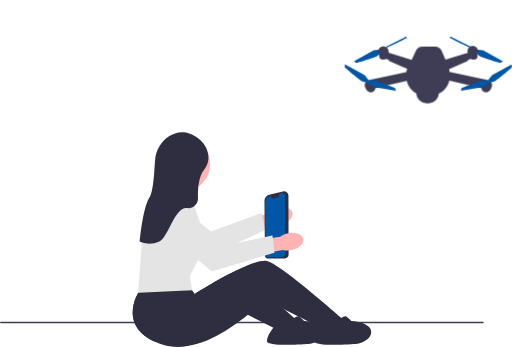
t = 0.00 s
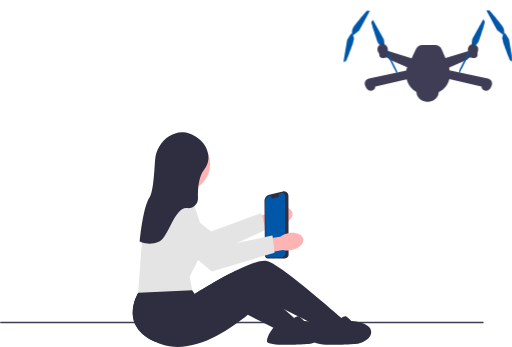
t = 0.38 s
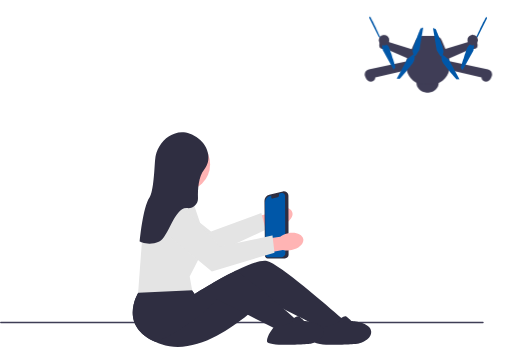
t = 1.13 s
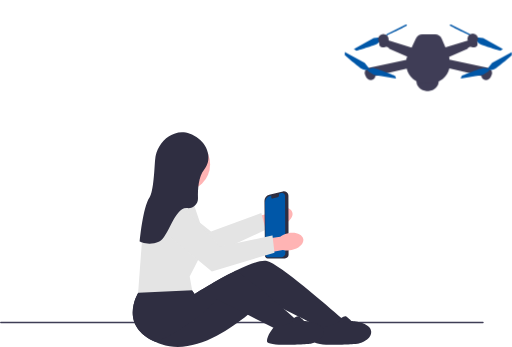
t = 1.50 s
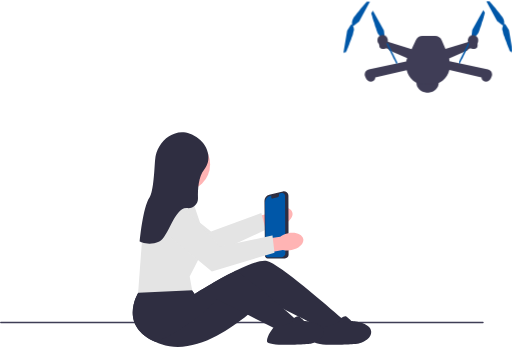
t = 1.88 s
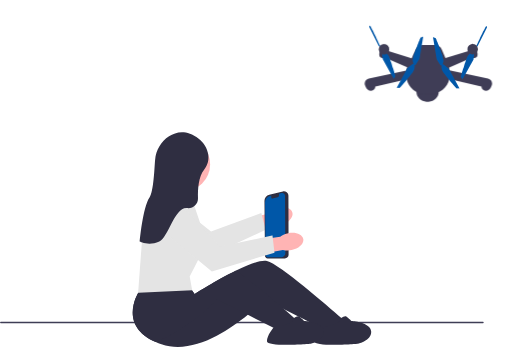
t = 2.63 s

The animated SVG that drew these frames (rendered in a browser with its animation timeline set to each time). Animation: 3 CSS @keyframes rules; one cycle of 3.00 s, repeats indefinitely.

<svg xmlns="http://www.w3.org/2000/svg" xmlns:xlink="http://www.w3.org/1999/xlink" width="834.73187" height="565.85234" viewBox="0 -40 834.73187 565.85234" role="img">

  <style>
    /* Drone flutua suavemente — começa 20px abaixo da posição original
       para ter espaço ao subir sem ser cortado */
    #drone-group {
      animation: hover 3s ease-in-out infinite;
    }

    /* Hélices giram */
    #helix-left-top {
      animation: spin 0.3s linear infinite;
      transform-origin: 625px 23px;
    }
    #helix-right-top {
      animation: spin-reverse 0.3s linear infinite;
      transform-origin: 771px 23px;
    }

    @keyframes hover {
      0%   { transform: translateY(20px); }
      50%  { transform: translateY(0px); }
      100% { transform: translateY(20px); }
    }

    @keyframes spin {
      from { transform: rotate(0deg); }
      to   { transform: rotate(360deg); }
    }

    @keyframes spin-reverse {
      from { transform: rotate(0deg); }
      to   { transform: rotate(-360deg); }
    }
  </style>

  <!-- ═══════════════════════════════════════════ -->
  <!-- ELEMENTOS ESTÁTICOS (pessoa + cenário)      -->
  <!-- ═══════════════════════════════════════════ -->

  <!-- Braço/mão da pessoa com celular -->
  <g>
    <path id="uuid-9355c850-1a87-4a07-99bb-80cbbe234fdd-95-162-101-681-4493" d="m450.99826,300.08365c11.48846-4.0777,22.90482-1.45526,25.49866,5.85651,2.59387,7.31177-4.61652,16.54236-16.10965,20.61996-4.56866,1.6918-9.4761,2.26492-14.31165,1.67133l-48.89529,16.66263-7.3302-23.11179,48.98032-13.97266c3.38071-3.51013,7.55307-6.15939,12.16779-7.72598h.00003Z" fill="#ffb4b4"/>
    <path d="m433.21136,334.68762l-96.50128,44.76727-.24185.11243-78.4631-47.90979c-7.24582-4.42493-11.6499-12.13483-11.78099-20.62524-.13002-8.49023,4.03593-16.33209,11.14409-20.9769,8.90469-5.81842,20.47754-5.27423,28.79697,1.35425l57.8544,46.09921,81.992-30.10461,7.19974,27.28342.00003-.00003Z" fill="#e4e4e4"/>
  </g>

  <!-- Linha do chão -->
  <path d="m0,485.79529c0,.66003.53003,1.19,1.19006,1.19h786.28998c.65997,0,1.19-.52997,1.19-1.19,0-.65997-.53003-1.19-1.19-1.19H1.19006c-.66003,0-1.19006.53003-1.19006,1.19Z" fill="#3f3d56"/>

  <!-- Corpo da pessoa (cabeça, torso, pernas) -->
  <g>
    <polygon points="309.05228 299.89322 315.51895 259.4765 271.8689 241.69315 265.40225 303.12656 309.05228 299.89322" fill="#ffb4b4"/>
    <circle cx="298.02158" cy="227.95637" r="44.51263" fill="#ffb4b4"/>
  </g>
  <g>
    <path d="m253.83723,517.83984c2.90996,1.28027,6.01997,2.5,9.36,3.66016,49.87,17.29004,107.69-20.69043,140.84998-48.07031,16.71002-13.80957,27.15002-24.92969,27.15002-24.92969l32.71997,16.36035,21.79004,10.88965h.01001l4.22998,2.12988c.01001,0,.02002.00977.02002.00977l12.88995,6.44043,19.93997,9.96973,2.40002,1.2002,1.64001.48047,29.35999,8.51953,6-21s-2.04999-1.83008-5.64001-5c-21.85999-19.25977-100.75-87.84961-121.35999-93-9.34998-2.33984-29.29999,5.33008-50.19,15.57031-32.76001,16.05957-67.81,38.42969-67.81,38.42969l-14-20-48.20001,10.87988-18.28998,4.12988-11.01001,2.49023s-34.23999,53.41016,28.14001,80.83984h.00002Z" fill="#2f2e41"/>
    <path d="m554.1972,480.5s7-7,11-4,8,7,8,7c0,0,31,2,32,17s-21,20-21,20c0,0-72,6-72-4s10.60156-22.19922,10.60156-22.19922c0,0,34.39844-5.80078,31.39844-13.80078Z" fill="#2f2e41"/>
  </g>
  <g>
    <path d="m253.83723,517.83984c53.8-19.76953,100.36-69.33984,100.36-69.33984l49.84998,24.92969,41.75,20.87012,2.40002,1.2002,31,9,6-21s-2.04999-1.83008-5.64001-5c-3.73999-3.29004-9.14996-8.03027-15.64001-13.63965-21.33997-18.44043-54.45996-46.37012-78.90997-63.79004-32.76001,16.05957-67.81,38.42969-67.81,38.42969l-14-20-48.20001,10.87988c-9.03998,5.44043-14.79999,9.12012-14.79999,9.12012l-3.48999-4.99023-11.01001,2.49023s-34.23999,53.41016,28.14001,80.83984h-.00002Z" fill="#2f2e41"/>
    <path d="m477.19724,480.5s7-7,11-4,8,7,8,7c0,0,31.00003,2,32.00003,17s-21,20-21,20c0,0-72,6-72-4s10.60156-22.19922,10.60156-22.19922c0,0,34.39844-5.80078,31.39844-13.80078h-.00003Z" fill="#2f2e41"/>
  </g>
  <path d="m230.86275,360.18262c2.15918-29.26855,14.04199-57.50684,33.45946-79.51367l.19067-.21582,50.56543,10.11328,11.06519,32.69238c7.05078,20.83301,5.37207,44.02148-4.60571,63.62012l-12.31836,24.19727,4.07202,22.39746-87.57129,4.02539-.56299.02637,5.70557-77.34277h.00002Z" fill="#e4e4e4"/>

  <!-- Celular na mão -->
  <g>
    <path d="m431.97235,377.09985l-.81461-89.61682c-.04303-4.75262,3.15576-8.84064,7.77914-9.94141l22.29471-5.30826c2.18832-.52106,4.45636-.02182,6.22336,1.37003,1.76672,1.3916,2.78384,3.47964,2.78986,5.72873l.26663,95.96884c.00452,1.62076-.6232,3.14554-1.76761,4.29324-1.14471,1.14801-2.66766,1.78009-4.28873,1.78009h-28.16931c-2.35712,0-4.29205-1.91748-4.31342-4.27444h-.00003Z" fill="#2f2e41"/>
    <path d="m440.10901,279.42715l2.12921-.51141v3.22098c0,1.02963.94012,1.78912,1.91968,1.55066l8.59802-2.09354c1.25293-.30515,2.13745-1.45016,2.13745-2.76755v-2.95026l4.11716-.98892c2.90543-.69794,5.69199,1.54648,5.70935,4.59891l.52905,93.07187c.02206,3.84149-3.01694,6.96756-6.77335,6.96756h-21.26285c-2.32047,0-4.20779-1.91135-4.23044-4.28424l-.81772-85.45605c-.04736-4.92819,3.25323-9.23111,7.94446-10.35797l-.00003-.00003Z" fill="#0057A8"/>
  </g>

  <!-- Segundo braço -->
  <g>
    <path id="uuid-f0f0303c-5b59-4c86-93e3-26367f99a071-96-163-102-682-4494" d="m470.04153,340.32095c11.95132-2.40378,22.87915,1.8143,24.40768,9.42047,1.52853,7.60614-6.92038,15.71848-18.87628,18.12152-4.76273,1.02542-9.70178.89536-14.4039-.37933l-50.76688,9.54544-3.97159-23.91888,50.46881-6.8707c3.84521-2.99411,8.35168-5.02359,13.14218-5.91852h-.00003Z" fill="#ffb4b4"/>
    <path d="m274.52032,344.14938c-6.54434-5.40964-9.80789-13.66754-8.73004-22.08939,1.07758-8.42279,6.3158-15.59296,14.01157-19.18094,9.6405-4.4953,21.01785-2.31143,28.31146,5.4325l50.71664,53.85245,84.90027-18.03329.53714-.11444,3.2507,28.02988-102.13962,30.67697-70.85812-58.57373Z" fill="#e4e4e4"/>
  </g>

  <!-- Cabelo / chapéu da pessoa -->
  <path d="m323.92004,186.2793c8.25406,6.26785,14.06046,15.3533,15.52194,25.61389,1.07526,7.54897.05524,16.48201-6.74475,24.72098-8.93903,10.83066-10.38684,30.90491-9.9238,46.51355.28571,9.6312-8.0715,17.27817-17.64114,16.15399-20.42038-2.3989-30.45639,47.72827-45.43506,54.71832-17.2413,8.04593-32,0-32,0,0,0,5-56,16-72,6.91251-10.05453,7.87602-46.56114,9.12398-61.15613,1.33592-15.6237,9.54146-30.01952,22.75102-38.46887,12.11093-7.74663,28.69791-11.0172,48.34781,3.9043v-.00003Z" fill="#2f2e41"/>


  <!-- ═══════════════════════════════════════════ -->
  <!-- DRONE ANIMADO                              -->
  <!-- ═══════════════════════════════════════════ -->
  <g id="drone-group">

    <!-- Suporte inferior do drone -->
    <path d="m678.82471,90.60093h36.48566v1.37559c0,9.05546-7.35187,16.40734-16.40735,16.40734h-3.67096c-9.05548,0-16.40735-7.35188-16.40735-16.40734v-1.37559h0Z" fill="#3f3d56"/>

    <!-- Corpo central + braços do drone -->
    <path d="m795.67798,70.54903l-62.95227-13.41594-.32764-3.66126c-.02423-.27127-.06091-.54075-.10406-.80902l29.77313-13.11113c3.06604-5.51884,8.27826-2.45282,8.27826-2.45282,0,0,10.11786,1.53301,7.97168-8.27826s-15.9433-2.75942-15.9433-2.75942l-36.17236,11.26673-5.91113-14.04052c-1.81946-4.32177-6.05194-7.13209-10.74109-7.13209h-21.04333c-4.50269,0-8.60254,2.59384-10.53113,6.66261l-6.92957,14.61959-36.52441-11.37632s-13.79712-7.05185-15.9433,2.75942,7.97168,8.27826,7.97168,8.27826c0,0,5.21222-3.06602,8.27826,2.45282l29.13458,12.82998-.57062,1.20365c-.58905,1.24288-.94812,2.57767-1.07153,3.94181l-61.10333,13.02191c-5.14392,1.09646-8.00928,6.6141-5.94702,11.45237l1.44055,3.37981c2.09302,4.91072,8.26929,6.73656,12.53784,3.53131,1.51495-1.13748,2.58435-2.79565,2.58435-5.21014l51.20007-11.91976c3.09631,13.58541,15.25073,23.72394,29.77393,23.72394h9.96069c14.74261,0,26.87299-10.39453,29.8421-24.01557l52.45337,12.21139c0,2.41449,1.06934,4.07266,2.58435,5.21014,4.26855,3.20525,10.44482,1.37941,12.53784-3.53131l1.44055-3.37981c2.06226-4.83827-.8031-10.35591-5.94708-11.45237,0,0-.00006,0-.00006,0Z" fill="#3f3d56"/>

    <!-- Hélice esquerda superior -->
    <g id="helix-left-top">
      <path d="m630.53485,15.41823l30.9668-15.41823s3.20361.13761,1.75513,1.75512c-1.44849,1.61751-34.86816,17.25422-34.86816,17.25422,0,0,2.14624-3.59111,2.14624-3.59111Z" fill="#0057A8"/>
      <path d="m622.25659,21.76875s-1.53302,5.82544-6.74524,9.19806-34.33942,11.65088-34.33942,11.65088l-4.29242-2.75942,32.19324-17.78292,10.73108-1.22641,2.45282.91981s-.00006,0-.00006,0Z" fill="#0057A8"/>
      <path d="m601.77679,73.4544s-5.7403,1.82623-11.38037-.76828-28.23383-22.75499-28.23383-22.75499l.03058-5.10278,32.26202,17.65776,6.78424,8.40439.53729,2.56392.00006-.00002Z" fill="#0057A8"/>
      <path d="m598.94238,74.17428s4.82367-3.6081,11.00269-3.00719,34.13574,12.23477,34.13574,12.23477l1.6449,4.83049-36.2691-6.09823-9.16571-5.71402-1.34857-2.24582s.00006,0,.00006,0Z" fill="#0057A8"/>
      <circle cx="625.01599" cy="23.91497" r="8.58484" fill="#3f3d56"/>
    </g>

    <!-- Hélice direita superior -->
    <g id="helix-right-top">
      <path d="m766.35962,15.41823l-30.96686-15.41823s-3.20361.13761-1.75513,1.75512c1.44849,1.61751,34.86816,17.25422,34.86816,17.25422l-2.14624-3.59111s.00006,0,.00006,0Z" fill="#0057A8"/>
      <path d="m774.63788,21.76875s1.53302,5.82544,6.74524,9.19806,34.33942,11.65088,34.33942,11.65088l4.29242-2.75942-32.19324-17.78292-10.73108-1.22641-2.45282.91981s.00006,0,.00006,0Z" fill="#0057A8"/>
      <path d="m795.11768,73.4544s5.7403,1.82623,11.38037-.76828,28.23383-22.75499,28.23383-22.75499l-.03058-5.10278-32.26202,17.65776-6.78424,8.40439-.53729,2.56392-.00006-.00002Z" fill="#0057A8"/>
      <path d="m797.95203,74.17428s-4.82367-3.6081-11.00269-3.00719c-6.17908.60091-34.13574,12.23477-34.13574,12.23477l-1.6449,4.83049,36.2691-6.09823,9.16571-5.71402,1.34857-2.24582s-.00006,0,.00006,0Z" fill="#0057A8"/>
      <circle cx="770.80536" cy="23.14846" r="8.58484" fill="#3f3d56"/>
    </g>

  </g>
  <!-- fim #drone-group -->

</svg>
